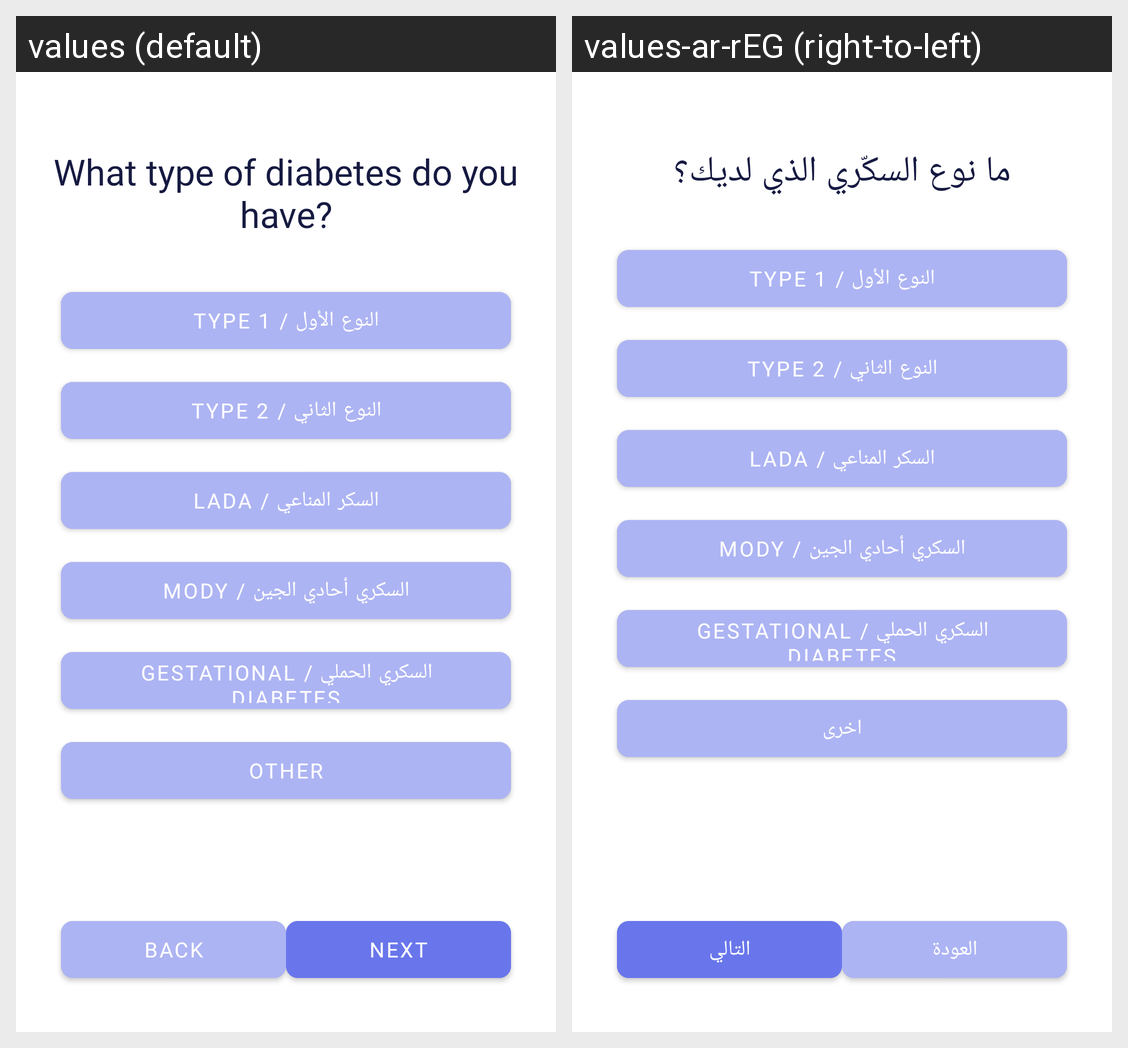

Locale-by-locale string values for the Android screen shown in this grid:
Android screen res/layout/fragment_questionnaire2.xml rendered under 2 locales, left to right: values (default), values-ar-rEG (right-to-left). Device: Nexus 5 (rendered at 1080×1920; each locale shown at half size, 540×960, under a caption strip naming it); theme Theme.Seen.
Strings drawn on this screen, with the default value and each locale's value (text and hints the layout hard-codes, and strings that could not be matched under every locale, appear in the picture but are not listed):

user_diabetes_type
  values: What type of diabetes do you have?
  values-ar-rEG: ما نوع السكّري الذي لديك؟

other
  values: Other
  values-ar-rEG: اخرى

next
  values: Next
  values-ar-rEG: التالي

back
  values: Back
  values-ar-rEG: العودة
